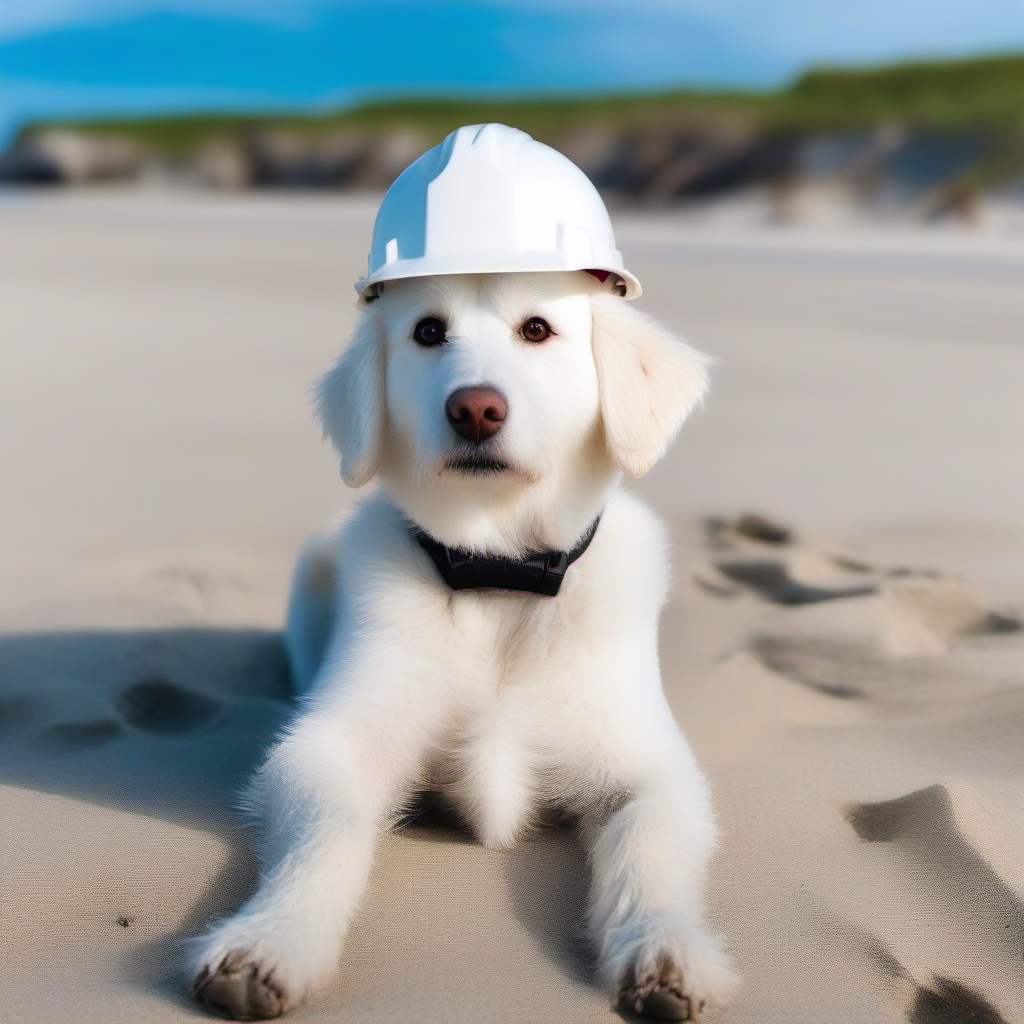
Generation parameters embedded in this image by AUTOMATIC1111 Stable Diffusion web UI or a fork of it (Forge, ...) (PNG 'parameters' text chunk):
A white dog with a hard hat on the beach
Steps: 20, Sampler: Euler a, CFG scale: 7, Seed: 907359756, Size: 1024x1024, Model hash: 31e35c80fc, Model: sd_xl_base_1.0, Version: v1.5.1